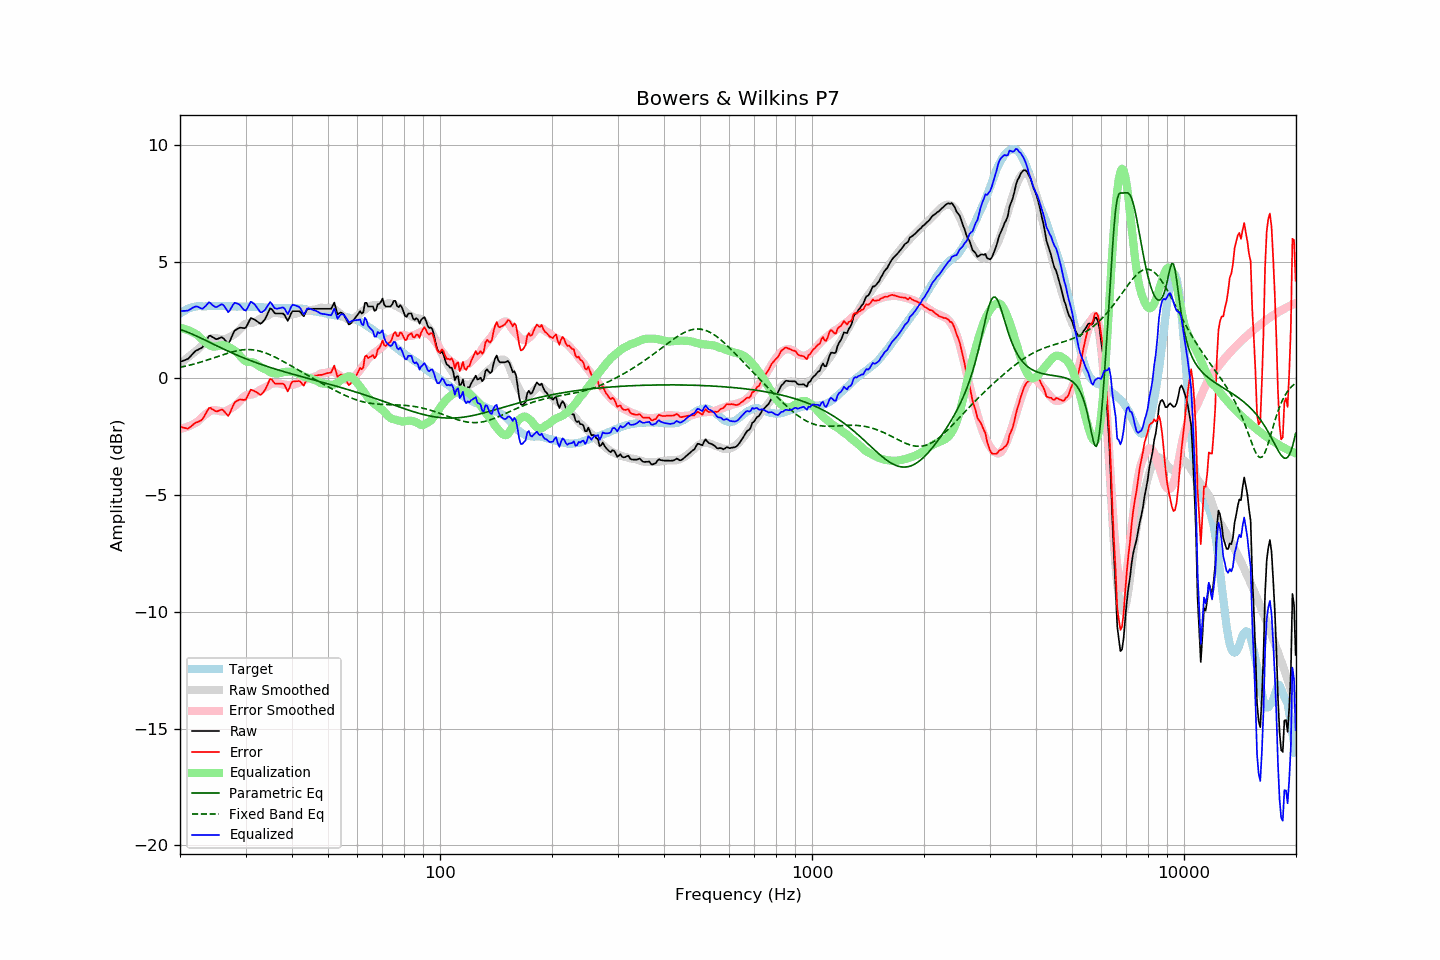

Values plotted in this chart, from the file beside it:
frequency, raw, error, smoothed, error_smoothed, equalization, parametric_eq, fixed_band_eq, equalized_raw, equalized_smoothed, target
20.00, 0.71, -2.06, 0.64, -2.16, 2.16, 2.09, 0.47, 2.87, 2.80, 2.77
20.20, 0.73, -2.09, 0.69, -2.15, 2.15, 2.07, 0.48, 2.88, 2.84, 2.82
20.40, 0.76, -2.11, 0.74, -2.13, 2.13, 2.05, 0.50, 2.89, 2.87, 2.87
20.61, 0.78, -2.12, 0.79, -2.11, 2.11, 2.02, 0.51, 2.89, 2.91, 2.90
20.81, 0.81, -2.14, 0.85, -2.09, 2.09, 2.00, 0.53, 2.90, 2.94, 2.95
21.02, 0.84, -2.15, 0.90, -2.06, 2.06, 1.97, 0.55, 2.90, 2.96, 2.99
21.23, 0.91, -2.10, 0.95, -2.04, 2.04, 1.94, 0.56, 2.94, 2.99, 3.01
21.44, 0.98, -2.05, 1.01, -2.00, 2.00, 1.91, 0.58, 2.98, 3.01, 3.03
21.66, 1.06, -1.99, 1.06, -1.97, 1.97, 1.88, 0.60, 3.03, 3.03, 3.05
21.87, 1.13, -1.93, 1.12, -1.93, 1.93, 1.85, 0.62, 3.06, 3.05, 3.06
22.09, 1.19, -1.89, 1.17, -1.89, 1.89, 1.82, 0.64, 3.08, 3.07, 3.08
22.31, 1.22, -1.87, 1.23, -1.85, 1.85, 1.79, 0.66, 3.07, 3.08, 3.09
22.54, 1.26, -1.83, 1.31, -1.78, 1.78, 1.76, 0.68, 3.04, 3.09, 3.09
22.76, 1.29, -1.80, 1.38, -1.71, 1.71, 1.72, 0.70, 3.00, 3.09, 3.09
22.99, 1.33, -1.75, 1.44, -1.65, 1.65, 1.69, 0.72, 2.98, 3.09, 3.08
23.22, 1.45, -1.63, 1.50, -1.59, 1.59, 1.66, 0.74, 3.04, 3.09, 3.08
23.45, 1.57, -1.51, 1.56, -1.54, 1.54, 1.62, 0.76, 3.10, 3.09, 3.08
23.69, 1.70, -1.39, 1.61, -1.48, 1.48, 1.59, 0.78, 3.18, 3.09, 3.09
23.92, 1.82, -1.27, 1.66, -1.44, 1.44, 1.56, 0.81, 3.25, 3.09, 3.09
24.16, 1.83, -1.26, 1.70, -1.40, 1.40, 1.52, 0.83, 3.22, 3.09, 3.09
24.40, 1.78, -1.32, 1.72, -1.37, 1.37, 1.49, 0.85, 3.15, 3.09, 3.10
24.65, 1.74, -1.35, 1.73, -1.36, 1.36, 1.45, 0.88, 3.10, 3.09, 3.09
24.89, 1.69, -1.40, 1.73, -1.37, 1.37, 1.42, 0.90, 3.05, 3.09, 3.09
25.14, 1.68, -1.41, 1.71, -1.38, 1.38, 1.39, 0.92, 3.06, 3.09, 3.09
25.39, 1.71, -1.39, 1.70, -1.39, 1.39, 1.35, 0.95, 3.10, 3.09, 3.10
25.65, 1.74, -1.36, 1.69, -1.41, 1.41, 1.32, 0.97, 3.14, 3.10, 3.10
25.91, 1.76, -1.33, 1.68, -1.42, 1.42, 1.29, 1.00, 3.17, 3.09, 3.09
26.16, 1.72, -1.37, 1.67, -1.42, 1.42, 1.26, 1.02, 3.14, 3.09, 3.09
26.43, 1.64, -1.45, 1.68, -1.41, 1.41, 1.22, 1.04, 3.05, 3.09, 3.09
26.69, 1.56, -1.53, 1.70, -1.39, 1.39, 1.19, 1.06, 2.95, 3.09, 3.09
26.96, 1.48, -1.61, 1.74, -1.35, 1.35, 1.16, 1.08, 2.83, 3.09, 3.09
27.23, 1.60, -1.49, 1.77, -1.31, 1.31, 1.13, 1.10, 2.91, 3.09, 3.09
27.50, 1.76, -1.33, 1.81, -1.28, 1.28, 1.10, 1.12, 3.03, 3.08, 3.09
27.77, 1.91, -1.17, 1.84, -1.24, 1.24, 1.07, 1.14, 3.15, 3.08, 3.08
28.05, 2.05, -1.03, 1.89, -1.19, 1.19, 1.04, 1.16, 3.24, 3.08, 3.08
28.33, 2.09, -0.98, 1.95, -1.13, 1.13, 1.01, 1.18, 3.22, 3.08, 3.07
28.62, 2.13, -0.94, 2.01, -1.07, 1.07, 0.98, 1.19, 3.19, 3.08, 3.07
28.90, 2.17, -0.91, 2.09, -0.99, 0.99, 0.95, 1.20, 3.16, 3.08, 3.08
29.19, 2.17, -0.90, 2.16, -0.91, 0.91, 0.92, 1.21, 3.08, 3.08, 3.07
29.48, 2.16, -0.92, 2.24, -0.83, 0.83, 0.89, 1.22, 2.99, 3.07, 3.08
29.78, 2.15, -0.92, 2.30, -0.77, 0.77, 0.86, 1.23, 2.92, 3.07, 3.07
30.08, 2.18, -0.90, 2.34, -0.73, 0.73, 0.84, 1.23, 2.91, 3.07, 3.08
30.38, 2.31, -0.76, 2.36, -0.71, 0.71, 0.81, 1.23, 3.02, 3.07, 3.07
30.68, 2.45, -0.62, 2.37, -0.70, 0.70, 0.78, 1.23, 3.15, 3.07, 3.07
30.99, 2.59, -0.48, 2.37, -0.70, 0.70, 0.76, 1.23, 3.28, 3.07, 3.07
31.30, 2.56, -0.50, 2.38, -0.69, 0.69, 0.73, 1.22, 3.25, 3.06, 3.06
31.61, 2.53, -0.53, 2.40, -0.67, 0.67, 0.71, 1.21, 3.19, 3.06, 3.06
31.93, 2.49, -0.57, 2.43, -0.63, 0.63, 0.68, 1.20, 3.12, 3.06, 3.06
32.24, 2.44, -0.61, 2.47, -0.58, 0.58, 0.66, 1.19, 3.02, 3.05, 3.05
32.57, 2.39, -0.66, 2.51, -0.54, 0.54, 0.63, 1.18, 2.92, 3.05, 3.05
32.89, 2.34, -0.71, 2.55, -0.49, 0.49, 0.61, 1.16, 2.83, 3.05, 3.05
33.22, 2.38, -0.66, 2.59, -0.45, 0.45, 0.58, 1.14, 2.83, 3.04, 3.04
33.55, 2.46, -0.58, 2.62, -0.42, 0.42, 0.56, 1.12, 2.88, 3.04, 3.04
33.89, 2.55, -0.48, 2.64, -0.39, 0.39, 0.54, 1.09, 2.94, 3.03, 3.03
34.23, 2.69, -0.34, 2.66, -0.36, 0.36, 0.51, 1.07, 3.05, 3.03, 3.03
34.57, 2.84, -0.18, 2.70, -0.32, 0.32, 0.49, 1.04, 3.16, 3.02, 3.02
34.92, 3.00, -0.02, 2.75, -0.27, 0.27, 0.47, 1.01, 3.27, 3.02, 3.02
35.27, 2.97, -0.04, 2.78, -0.24, 0.24, 0.45, 0.98, 3.20, 3.02, 3.01
35.62, 2.88, -0.13, 2.80, -0.22, 0.22, 0.43, 0.95, 3.10, 3.01, 3.01
35.97, 2.79, -0.22, 2.80, -0.21, 0.21, 0.40, 0.91, 3.00, 3.01, 3.01
... 635 more rows
